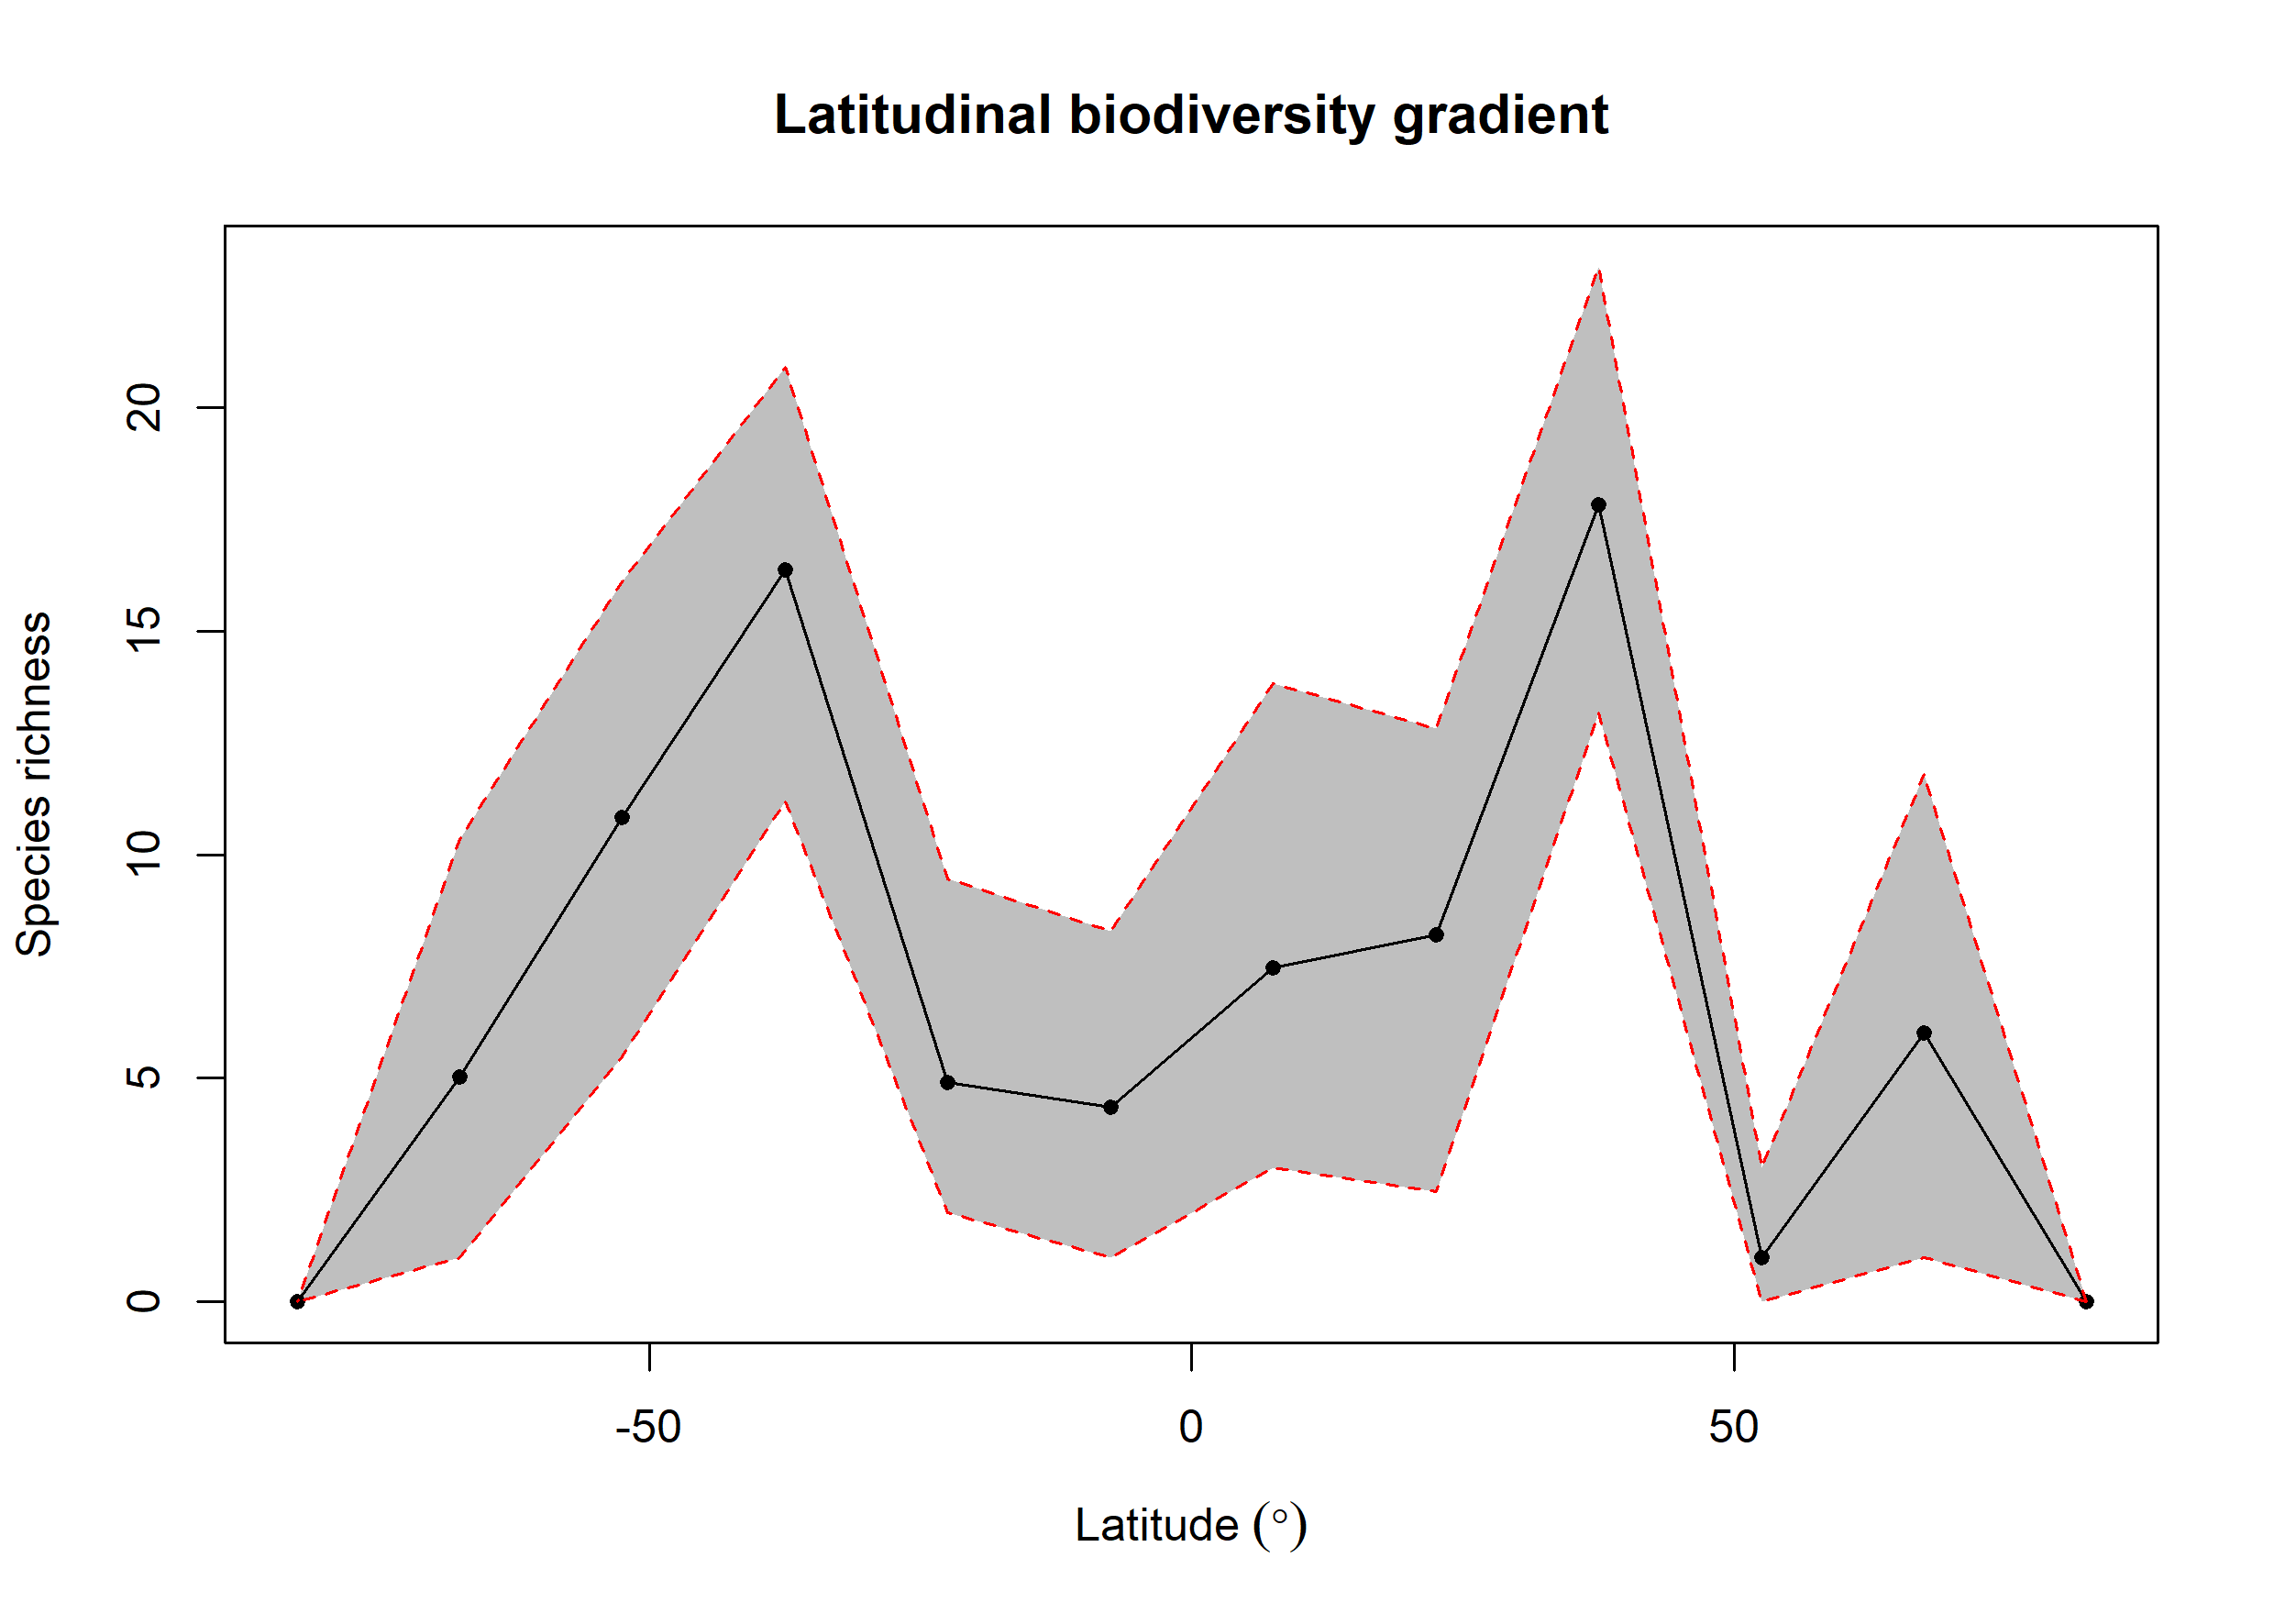

Data behind this chart, as committed beside it:
bin, max, min, mid, hemisphere, mean_richness, CI.Lower, CI.Upper
1, 90, 75, 82.5, N, NA, NA, NA
2, 75, 60, 67.5, N, 6.011, 1, 11.8
3, 60, 45, 52.5, N, 1, 0, 3
4, 45, 30, 37.5, N, 17.83, 13.17, 23.14
5, 30, 15, 22.5, N, 8.201, 2.467, 12.82
6, 15, 0, 7.5, N, 7.472, 3, 13.83
7, 0, -15, -7.5, S, 4.352, 1, 8.291
8, -15, -30, -22.5, S, 4.903, 2, 9.465
9, -30, -45, -37.5, S, 16.37, 11.19, 20.89
10, -45, -60, -52.5, S, 10.82, 5.474, 16.1
11, -60, -75, -67.5, S, 5.04, 1, 10.33
12, -75, -90, -82.5, S, NA, NA, NA
